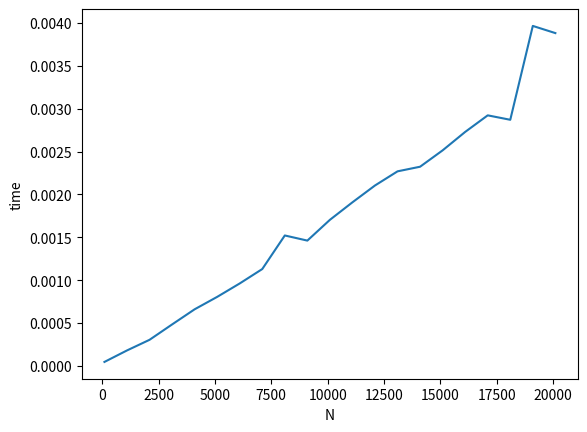

This chart was generated by the following Python code:
"""exercise 7 week 3"""
# Prime numbers sieve: compute the prime numbers in the 0-N (start with N=99)
# range with a sieve (mask).

#     -Constract a shape (100,) boolean array, the mask
#     -Identify the multiples of each number starting from 2 and set
#      accordingly the corresponding mask element
#     -Apply the mask to obtain an array of ordered prime numbers
#     -Check the performances (timeit); how does it scale with N?
#     -Implement the optimization suggested in the sieve of Eratosthenes

# I didn't understood what I have to do

import time
import numpy as np
import matplotlib.pyplot as plt


# find prime numbers with ordinary sieve algorithm
def Prime_Numbers(N):
    """return a list of prime numbers up to N"""
    v = np.arange(0, N)
    primes = [True] * N
    for i in range(0, int(np.sqrt(N))):
        if i in (0, 1):
            primes[i] = True
        else:
            if primes[i]:
                count = 0
                while i * i + count * i < N:
                    primes[i * i + count * i] = False
                    count += 1

    return v[primes]


print(Prime_Numbers(1000))

times = []
for i in range(100, 21000, 1000):
    time_in = time.time()
    Prime_Numbers(i)
    times.append(time.time() - time_in)

plt.plot(range(100, 21000, 1000), times)
plt.xlabel("N")
plt.ylabel("time")
plt.show()
